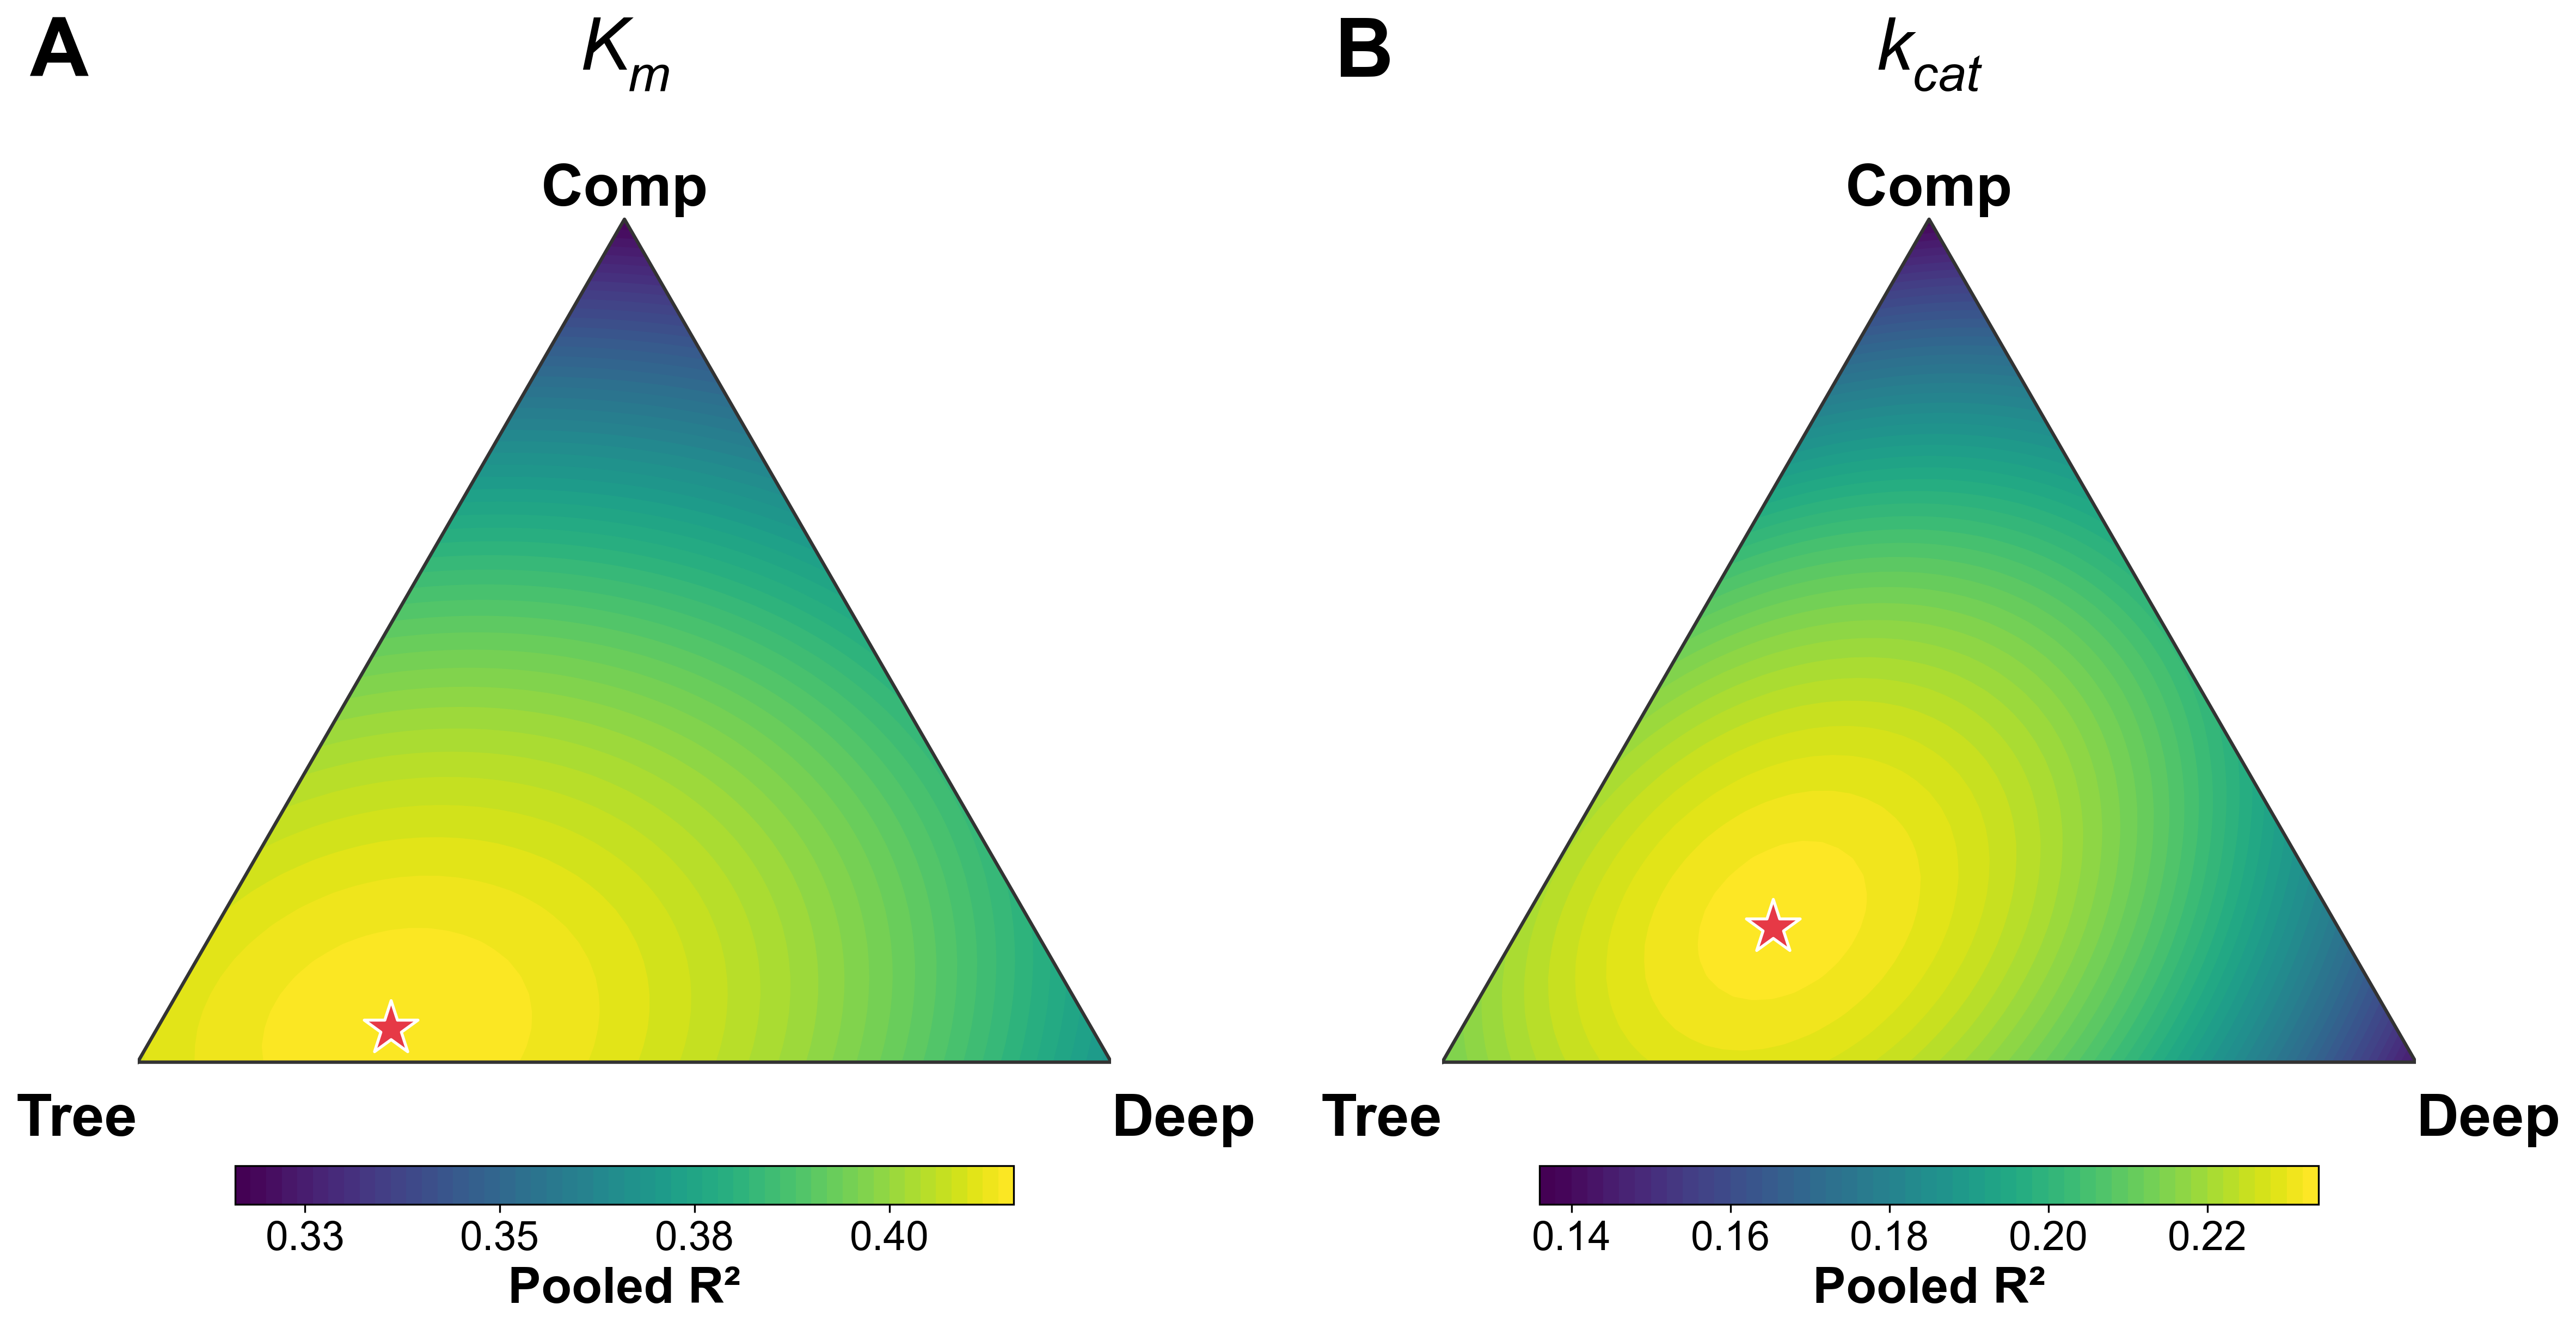

The script that saved this image:
"""
Figure S6 - three-way ensemble blend-weight landscape. Pooled out-of-fold R2 over the
(w_tree, w_deep, w_comp) simplex (grid step 0.02) for K_M and k_cat, drawn as a ternary
filled contour; the star marks the grid optimum.

Source data: figures/source_data/blend_landscape_{km,kcat}.csv (figures/make_source_data.py)
Output:      figures/supplementary/figS6_blend_landscape.{png,pdf}
"""
import os, sys
import numpy as np
import pandas as pd
import matplotlib
matplotlib.use('Agg')
import matplotlib.pyplot as plt
import matplotlib.ticker

sys.path.insert(0, os.path.dirname(os.path.dirname(os.path.abspath(__file__))))
from common import OUT_SUPP, src  # noqa: E402
from plotting_style import savefig, use_arial  # noqa: E402

use_arial()
A = np.array([0.0, 0.0]); B = np.array([1.0, 0.0]); C = np.array([0.5, np.sqrt(3) / 2])  # tree/deep/comp


def bary(w):
    return w[0] * A + w[1] * B + w[2] * C


def panel(ax, task, label):
    land = pd.read_csv(src(f'blend_landscape_{task}.csv'))
    grid = land[['w_tree', 'w_deep', 'w_comp']].to_numpy(float)
    r2 = land['pooled_R2'].to_numpy(float)
    pts = np.array([bary(w) for w in grid])
    vmax = r2.max(); vmin = max(vmax - 0.12, r2.min())  # tighten scale to reveal the ridge
    # continuous ternary spectrum (filled contour) over the simplex grid
    import matplotlib.tri as mtri
    triang = mtri.Triangulation(pts[:, 0], pts[:, 1])
    sc = ax.tricontourf(triang, np.clip(r2, vmin, vmax), levels=60, cmap='viridis',
                        vmin=vmin, vmax=vmax, antialiased=True)
    sc.set_edgecolor('face')             # avoid white seams between contour bands
    # triangle outline + corners
    tri = np.array([A, B, C, A]); ax.plot(tri[:, 0], tri[:, 1], color='#333', lw=1.5)
    for corner, lab, dx, dy, ha in [(A, 'Tree', -0.00, -0.06, 'right'), (B, 'Deep', 0.00, -0.06, 'left'),
                                    (C, 'Comp', 0.0, 0.03, 'center')]:
        ax.text(corner[0] + dx, corner[1] + dy, lab, fontsize=26, fontweight='bold', ha=ha, va='center')
    istar = int(np.argmax(r2)); pstar = bary(grid[istar])
    ax.scatter(*pstar, marker='*', s=620, color='#E63946', edgecolor='white', linewidth=1.3,
               zorder=6, label=f'grid opt  w={grid[istar][0]:.2f}/{grid[istar][1]:.2f}/{grid[istar][2]:.2f}\nR²={r2[istar]:.3f}')
    ax.set_aspect('equal'); ax.axis('off')
    ax.set_ylim(-0.10, C[1] + 0.13)
    ax.set_title(f'{label}', fontsize=32, fontweight='bold', pad=-6)
    # on-figure legend removed (per request); star = grid optimum, open circle =
    # LOFO-mean weights — described in the figure caption.
    cb = plt.colorbar(sc, ax=ax, orientation='horizontal', fraction=0.05, pad=0.005, shrink=0.8)
    cb.locator = matplotlib.ticker.MaxNLocator(nbins=5)
    cb.update_ticks()
    cb.ax.tick_params(labelsize=18)
    cb.ax.xaxis.set_major_formatter(matplotlib.ticker.FormatStrFormatter('%.2f'))
    cb.set_label('Pooled R²', fontsize=22, fontweight='bold')
    return dict(task=task, w_tree=grid[istar][0], w_deep=grid[istar][1], w_comp=grid[istar][2],
                r2_star=float(r2[istar]))


def main():
    fig, (ax1, ax2) = plt.subplots(1, 2, figsize=(18, 9.6), gridspec_kw=dict(wspace=0.34))
    _PLET = iter("ABCDEFGHIJKLMNOPQRS")
    ax1.text(-0.05, 1.00, next(_PLET), transform=ax1.transAxes, fontsize=36, fontweight="bold", va="bottom", ha="right", zorder=40)
    ax2.text(-0.05, 1.00, next(_PLET), transform=ax2.transAxes, fontsize=36, fontweight="bold", va="bottom", ha="right", zorder=40)
    rows = [panel(ax1, 'km', '$K_m$'), panel(ax2, 'kcat', '$k_{cat}$')]
    savefig(fig, OUT_SUPP, 'figS6_blend_landscape')
    for r in rows:
        print(f"{r['task']:5s} grid optimum w(t/d/c)={r['w_tree']:.2f}/{r['w_deep']:.2f}/{r['w_comp']:.2f} "
              f"R2*={r['r2_star']:.3f}")


if __name__ == '__main__':
    main()
